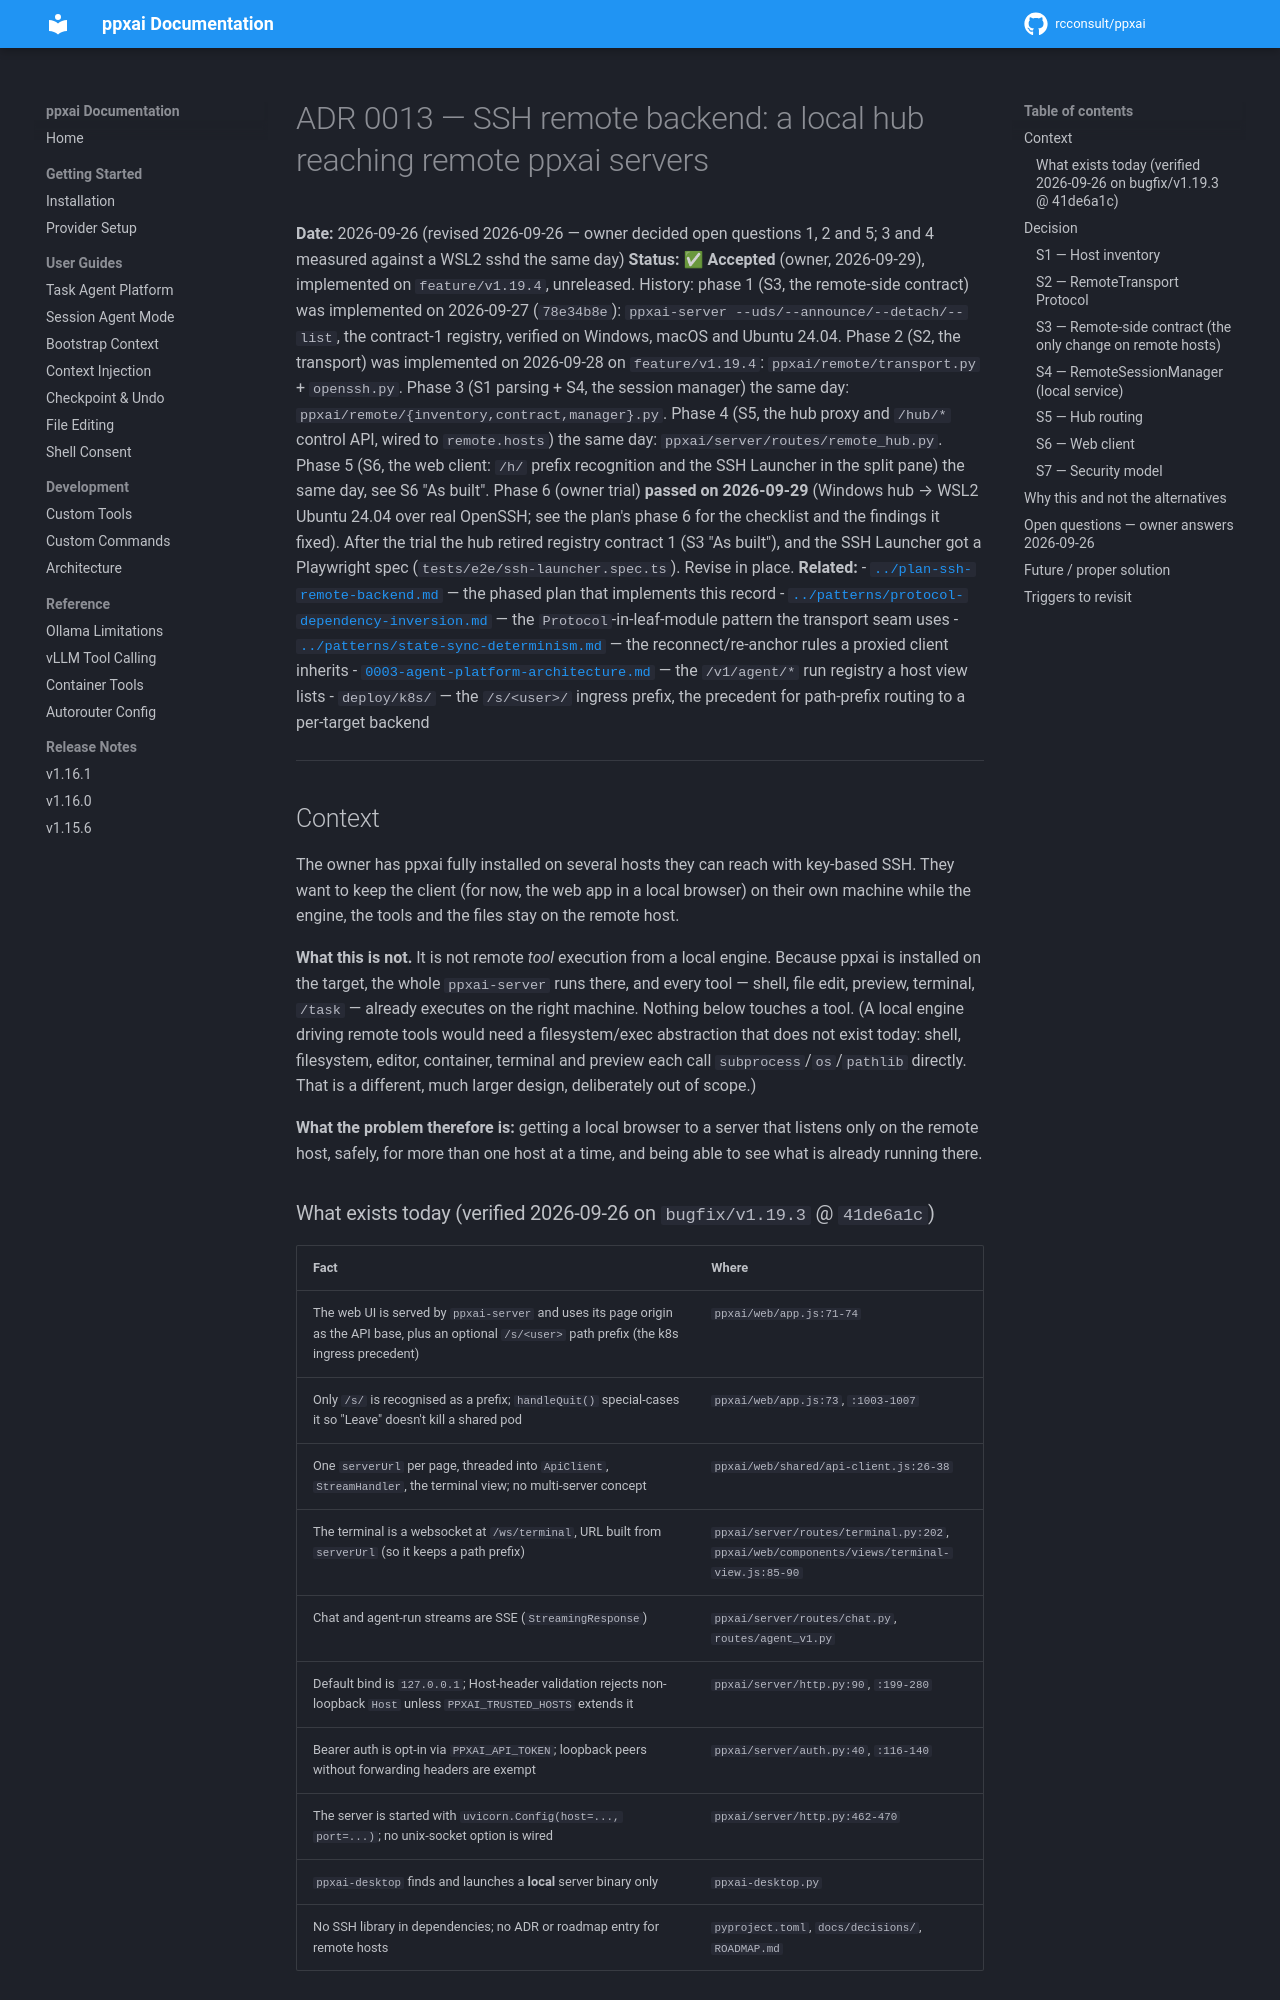

repository: rcconsult/ppxai · page: 1.19.4/decisions/0013-ssh-remote-backend/index.html · generator: mkdocs

# ADR 0013 — SSH remote backend: a local hub reaching remote ppxai servers

**Date:** 2026-09-26 (revised 2026-09-26 — owner decided open questions 1, 2
and 5; 3 and 4 measured against a WSL2 sshd the same day)
**Status:** 🚧 **In progress.** Phase 1 (S3, the remote-side contract) was
implemented on 2026-09-27 (`78e34b8e`): `ppxai-server --uds/--announce/--detach/--list`,
the contract-1 registry, verified on Windows, macOS and Ubuntu 24.04. Phases 2
and later (the hub and SSH transport) are not started. Revise in place.
**Related:**
- [`../plan-ssh-remote-backend.md`](../plan-ssh-remote-backend.md) — the phased plan that implements this record
- [`../patterns/protocol-dependency-inversion.md`](../patterns/protocol-dependency-inversion.md) — the `Protocol`-in-leaf-module pattern the transport seam uses
- [`../patterns/state-sync-determinism.md`](../patterns/state-sync-determinism.md) — the reconnect/re-anchor rules a proxied client inherits
- [`0003-agent-platform-architecture.md`](0003-agent-platform-architecture.md) — the `/v1/agent/*` run registry a host view lists
- `deploy/k8s/` — the `/s/<user>/` ingress prefix, the precedent for path-prefix routing to a per-target backend

---

## Context

The owner has ppxai fully installed on several hosts they can reach with
key-based SSH. They want to keep the client (for now, the web app in a local
browser) on their own machine while the engine, the tools and the files stay
on the remote host.

**What this is not.** It is not remote *tool* execution from a local engine.
Because ppxai is installed on the target, the whole `ppxai-server` runs
there, and every tool — shell, file edit, preview, terminal, `/task` — already
executes on the right machine. Nothing below touches a tool. (A local engine
driving remote tools would need a filesystem/exec abstraction that does not
exist today: shell, filesystem, editor, container, terminal and preview each
call `subprocess`/`os`/`pathlib` directly. That is a different, much larger
design, deliberately out of scope.)

**What the problem therefore is:** getting a local browser to a server that
listens only on the remote host, safely, for more than one host at a time, and
being able to see what is already running there.
